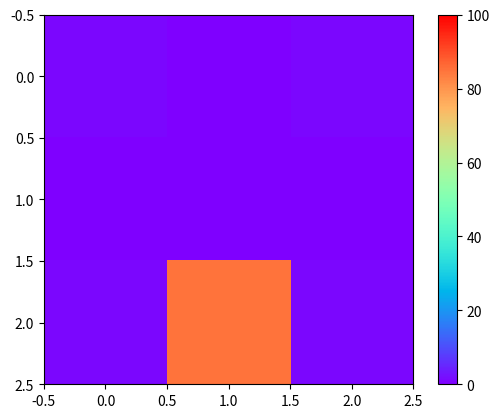

This chart was generated by the following Python code:
import numpy as np
import matplotlib.pyplot as plt

_arr_2d = np.array([[1, 0, 1]
                   , [0, 0, 0]
                   , [1, 0, 1]])

def change(x, y, color):
    '''
    Changes a specific coordinate to a hue of preset color

    Parameters
    ----------
    x : int
        x coordinate
    y : int
        y coordinate
    color : int
        hue of color
    '''
    
    fig = plt.figure()
    for i in range(len(_arr_2d)):
        for j in range(len(_arr_2d)):
            _arr_2d[x][y] = color

    img = plt.imshow(_arr_2d, cmap='rainbow', interpolation='none')
    img.set_clim([0, 100])
    plt.colorbar()
    
    return fig

def main():
    change(2, 1, 85)
    
if __name__=="__main__":
    main()